Run: headless pygame with SDL's dummy video driver; simulated clock (each Clock.tick advances the game by its frame time, no real sleeping); random seed 0; keys injected as events and as key.get_pressed() state; mouse plan: one left click at the window centre at the start of phase 2, then a move to the lower-right quarter at the start of phase 3.
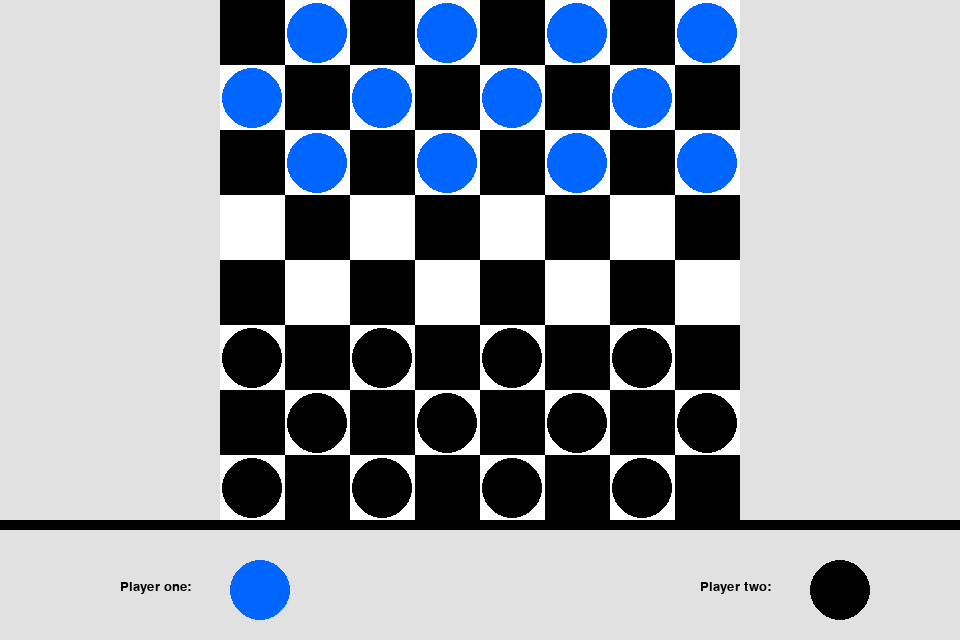
Frame 1 of 4 · flips 1–60 · no input
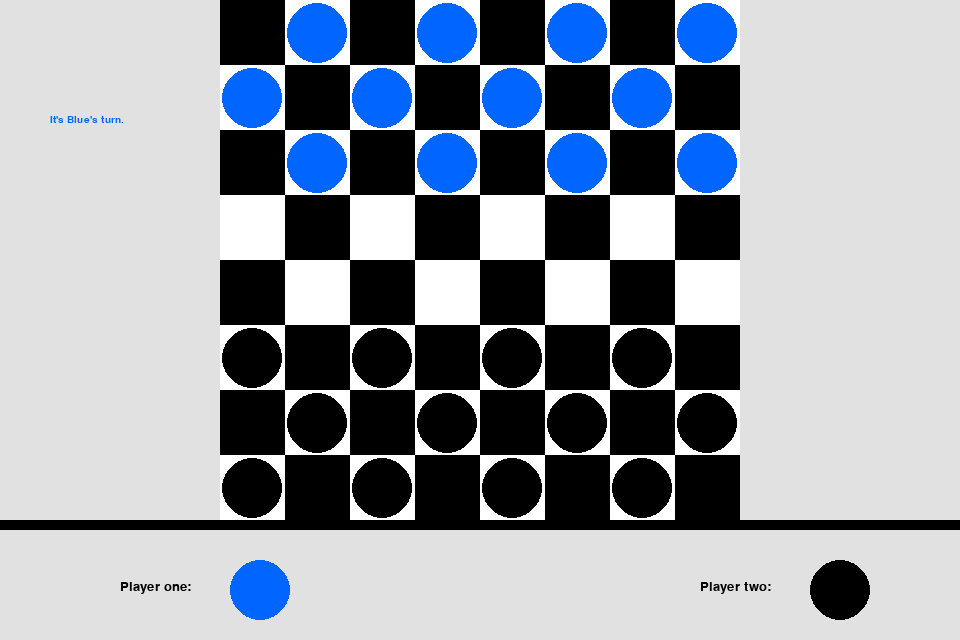
Frame 2 of 4 · flips 61–180 · clicked the window centre · tapped SPACE, RETURN · held RIGHT (→), D
Frame 3 of 4 · flips 181–300 · moved the mouse to the lower-right quarter · held DOWN (↓), S · screen unchanged from frame 2, image omitted
Frame 4 of 4 · flips 301–420 · held LEFT (←), A, UP (↑), W · screen unchanged from frame 3, image omitted

The pygame program that drew these frames:

import pygame
from pygame.locals import *
import os
from random import *
from sys import exit

#################### COLOURS ##########################
black=(0,0,0)
white=(255,255,255)
red=(255,0,0)
pink=(255,51,204)
green=(0,102,0)
lightGreen=(0,255,0)
purple=(153,51,255)
blue=(0,102,255)
lightBlue=(51,204,255)
yellow=(255,204,0)
brown=(153,51,0)
grey=(179,179,179)
greenBlue=(0,102,102)
greyBackground =(225, 225, 225)
########################################################
normalBlue,normalBlack, kingBlue, kingBlack =1,2,3,4
width = 65 #width and height of each square on board
height = 65
radius = 30 # radius of each piece
margin = 0 #margin between each square on board
D_from_edge = 220
moveCounter = 0
clickCounter=0
turn = 'blue'
playerOneColour = 'blue'
playerTwoColour = 'black'
vs_cpu = False
# stores coordinates, when -1 board is not affected
startX = -1
startY = -1
endX = -1
endY = -1

pygame.init()
gameBoard = []
windowSize = [960,640]
win = pygame.display.set_mode(windowSize)
pygame.display.set_caption("Ace Of Checkers")
win.fill(greyBackground)

done = False

clock = pygame.time.Clock();

def square_colour(row,col): #find colour of each square
    return black if (row + col)%2 ==0 else white 

def newGameBoard():
    global gameBoard, newGame
    gameBoard[:] = [[None]*8 for i in range(8)]  # Empty the game board.

    for x in range(8):
        for y in range(8):
            if square_colour(x, y) == white:
                if y in range(3):
                    gameBoard[x][y]=normalBlue
                if y in range(5,8):
                    gameBoard[x][y]=normalBlack

    newGame=False

def board_GUI(black,white): #draws the board onto the window
    for boardRow in range(8):
        for boardColumn in range(8):
            xCoord = ((margin + width)* boardColumn + margin)+D_from_edge
            yCoord=(margin+height) * boardRow + margin
            currentColour = square_colour(boardRow, boardColumn)
            pygame.draw.rect(win,currentColour,[xCoord,yCoord, width, height])



def calculatePieceTotal():
    bluePieceTotal=0
    blackPieceTotal=0
    for x in range(8):
        for y in range(8):
            if gameBoard[x][y]==normalBlack:
                blackPieceTotal=blackPieceTotal+1 #if there is a black piece in pos, add 1 to to total
            elif gameBoard[x][y]==kingBlack:
                blackPieceTotal=blackPieceTotal+1 #if there is a black king is pos, add 1 to total
            elif gameBoard[x][y]==normalBlue:
                bluePieceTotal=bluePieceTotal+1 #if there is a blue piece in pos, add 1 to total 
            elif gameBoard[x][y]==kingBlue:
                bluePieceTotal=bluePieceTotal+1 #if there is a blue king in pos, add 1 to total
    return bluePieceTotal,blackPieceTotal


def drawPieces():
    global redPieceTotal,blackPieceTotal
    font=pygame.font.SysFont("comicsansms", 30) 
    kingLbl=font.render('K', True, (255,255,255)) #write the letter K on King Pieces
    for x in range(8):
        for y in range(8):
            xCoord=((margin+width) * x + margin+32)+D_from_edge
            yCoord=(margin+height) * y + margin+33
            if gameBoard[x][y]==normalBlack:
                pygame.draw.circle(win,black,(xCoord,yCoord),radius)#draws black piece
            if gameBoard[x][y]==kingBlack:
                pygame.draw.circle(win,black,(xCoord,yCoord),radius)#draws black king 
                win.blit(kingLbl,(xCoord-10,yCoord-20))#adds K label
            if gameBoard[x][y]==normalBlue:
                pygame.draw.circle(win,blue,(xCoord,yCoord),radius)#draws blue piece
            if gameBoard[x][y]==kingBlue:
                pygame.draw.circle(win,blue,(xCoord,yCoord),radius)#draws blue king
                win.blit(kingLbl,(xCoord-10,yCoord-20))#adds k label
            if gameBoard[x][y]==None and square_colour(x,y)==white:
                pygame.draw.circle(win,white,(xCoord,yCoord),radius)#white circles in empty spots
    # will update board every time a move is played
    pygame.display.update()

############################### POSSIBLE MOVES #########################################    
def southWestMove(startX,startY):
    return startX-1,startY+1
def southEastMove(startX,startY):
    return startX+1,startY+1
def northWestMove(startX,startY):
    return startX-1,startY-1
def northEastMove(startX,startY):
    return startX+1,startY-1
def southWestJump(startX,startY):
    middleX,middleY=southWestMove(startX,startY)#middle x & y are the spot of the piece being jumped over
    return middleX-1,middleY+1  #returns position of moving piece
def southEastJump(startX,startY):
    middleX,middleY=southEastMove(startX,startY)
    return middleX+1,middleY+1 
def northWestJump(startX,startY):
    middleX,middleY=northWestMove(startX,startY)
    return middleX-1,middleY-1
def northEastJump(startX,startY):
    middleX,middleY=northEastMove(startX,startY)
    return middleX+1,middleY-1

def makeBlueMove(startX,startY,endX,endY):

    gameBoard[startX][startY]=None
    if endY==7:
        gameBoard[endX][endY]=kingBlue #if at the opposite end of board turn into king
    else:
        gameBoard[endX][endY]=normalBlue #stays normal blue anywhere else on board

    endTurn()

###this will make a jump for the blue piece in the gameBoard
def makeBlueJump(startX,startY,endX,endY,takeX,takeY):
    gameBoard[startX][startY]=None 
    gameBoard[takeX][takeY]=None #checks if anything in pos piece will jump to
    if endY==7:
        gameBoard[endX][endY]=kingBlue
    else:
        gameBoard[endX][endY]=normalBlue

    endTurn()
#this will make a move for the blue king in the game Board
def makeKingBlueMove(startX,startY,endX,endY):
    gameBoard[startX][startY]=None
    gameBoard[endX][endY]=kingBlue
    endTurn()
    
#this willl make a jump for the blue king in the gameboard
def makeKingBlueJump(startX,startY,endX,endY,takeX,takeY):
    gameBoard[startX][startY]=None
    gameBoard[takeX][takeY]=None
    gameBoard[endX][endY]=kingBlue
    endTurn()
    
# this will make a move for black king in the gameboard
def makeKingBlackMove(startX,startY,endX,endY):
    gameBoard[startX][startY]=None
    gameBoard[endX][endY]=kingBlack
    endTurn()
    
#this will make a jump for the king black in the gameboard
def makeKingBlackJump(startX,startY,endX,endY,takeX,takeY):
    gameBoard[startX][startY]=None
    gameBoard[takeX][takeY]=None
    gameBoard[endX][endY]=kingBlack
    endTurn()

#this will make a move for the black piece in the game board
def makeBlackMove(startX,startY,endX,endY):
    gameBoard[startX][startY]=None
    if endY==0:
        gameBoard[endX][endY]=kingBlack
    else:
        gameBoard[endX][endY]=normalBlack

    endTurn()

#this will make a jump for the black piece in the gameBoard
def makeBlackJump(startX,startY,endX,endY,takeX,takeY):
    gameBoard[startX][startY]=None
    gameBoard[takeX][takeY]=None
    if endY==0:
        gameBoard[endX][endY]=kingBlack
    else:
        gameBoard[endX][endY]=normalBlack

    endTurn()




def checkLegalMove(endX,endY,startX,startY):
    global gameBoard
    checkX,checkY=southWestMove(startX,startY) 
    checkX1,checkY1=southEastMove(startX,startY)
    jumpX,jumpY=southWestJump(startX,startY)
    jumpX1,jumpY1=southEastJump(startX,startY)
    checkX2,checkY2=northWestMove(startX,startY)
    checkX3,checkY3=northEastMove(startX,startY)
    jumpX2,jumpY2=northWestJump(startX,startY)
    jumpX3,jumpY3=northEastJump(startX,startY)
    if turn=="blue":
        if gameBoard[startX][startY]==normalBlue: #checks if piece in this pos is a normal blue
            if endX==checkX and endY==checkY: #checks if there is a piece in the pos that the piece will move to
                if gameBoard[endX][endY]==None: #if there isn't then the piece will move
                    makeBlueMove(startX,startY,endX,endY)

            elif endX==checkX1 and endY==checkY1:
                if gameBoard[endX][endY]==None:
                    makeBlueMove(startX,startY,endX,endY)

            elif (gameBoard[checkX][checkY]==normalBlack):
                if endX==jumpX and endY==jumpY:
                    if gameBoard[endX][endY]==None:
                        takeX,takeY=checkX,checkY
                        makeBlueJump(startX,startY,endX,endY,takeX,takeY)

            elif (gameBoard[checkX1][checkY1]==normalBlack):
                if endX==jumpX1 and endY==jumpY1:
                    if gameBoard[endX][endY]==None:
                        takeX,takeY=checkX1,checkY1
                        makeBlueJump(startX,startY,endX,endY,takeX,takeY)

        elif gameBoard[startX][startY]==kingBlue:
            if endX==checkX2 and endY==checkY2:
                if gameBoard[endX][endY]==None:
                    makeKingBlueMove(startX,startY,endX,endY)

            elif endX==checkX3 and endY==checkY3:
                if gameBoard[endX][endY]==None:
                    makeKingBlueMove(startX,startY,endX,endY)

            elif (gameBoard[checkX2][checkY2]==normalBlack):
                if endX==jumpX and endY==jumpY:
                    if gameBoard[endX][endY]==None:
                        takeX,takeY=checkX2,checkY2
                        makeKingBlueJump(startX,startY,endX,endY,takeX,takeY)
            elif (gameBoard[checkX2][checkY2]==kingBlack):
                if endX==jumpX2 and endY==jumpY2:
                    if gameBoard[endX][endY]==None:
                        takeX,takeY=checkX2,checkY2
                        makeKingBlueJump(startX,startY,endX,endY,takeX,takeY)

            elif (gameBoard[checkX3][checkY3]==normalBlack):
                if endX==jumpX3 and endY==jumpY3:
                    if gameBoard[endX][endY]==None:
                        takeX,takeY=checkX3,checkY3
                        makeKingBlueJump(startX,startY,endX,endY,takeX,takeY)
            elif (gameBoard[checkX3][checkY3]==kingBlack):
                if endX==jumpX3 and endY==jumpY3:
                    if gameBoard[endX][endY]==None:
                        takeX,takeY=checkX3,checkY3
                        makeKingBlueJump(startX,startY,endX,endY,takeX,takeY)
            elif endX==checkX and endY==checkY:
                if gameBoard[endX][endY]==None:
                    makeKingBlueMove(startX,startY,endX,endY)

            elif endX==checkX1 and endY==checkY1:
                if gameBoard[endX][endY]==None:
                    makeKingBlueMove(startX,startY,endX,endY)

            elif (gameBoard[checkX][checkY]==normalBlack):
                if endX==jumpX and endY==jumpY:
                    if gameBoard[endX][endY]==None:
                        takeX,takeY=checkX,checkY
                        makeKingBlueJump(startX,startY,endX,endY,takeX,takeY)

            elif (gameBoard[checkX][checkY]==kingBlack):
                if endX==jumpX and endY==jumpY:
                    if gameBoard[endX][endY]==None:
                        takeX,takeY=checkX,checkY
                        makeKingBlueJump(startX,startY,endX,endY,takeX,takeY)

            elif (gameBoard[checkX1][checkY1]==normalBlack):
                if endX==jumpX1 and endY==jumpY1:
                    if gameBoard[endX][endY]==None:
                        takeX,takeY=checkX1,checkY1
                        makeKingBlueJump(startX,startY,endX,endY,takeX,takeY)
            elif (gameBoard[checkX1][checkY1]==normalBlack):
                if endX==jumpX1 and endY==jumpY1:
                    if gameBoard[endX][endY]==None:
                        takeX,takeY=checkX1,checkY1
                        makeKingBlueJump(startX,startY,endX,endY,takeX,takeY)


    else:
        if gameBoard[startX][startY]==normalBlack:
            if endX==checkX2 and endY==checkY2:
                if gameBoard[endX][endY]==None:
                    makeBlackMove(startX,startY,endX,endY)

            elif endX==checkX3 and endY==checkY3:
                if gameBoard[endX][endY]==None:
                    makeBlackMove(startX,startY,endX,endY)

            elif (gameBoard[checkX2][checkY2]==normalBlue):
                if endX==jumpX2 and endY==jumpY2:
                    if gameBoard[endX][endY]==None:
                        takeX,takeY=checkX2,checkY2
                        makeBlackJump(startX,startY,endX,endY,takeX,takeY)

            elif (gameBoard[checkX3][checkY3]==normalBlue):
                if endX==jumpX3 and endY==jumpY3:
                    if gameBoard[endX][endY]==None:
                        takeX,takeY=checkX3,checkY3
                        makeBlackJump(startX,startY,endX,endY,takeX,takeY)

        elif gameBoard[startX][startY]==kingBlack:
                        if endX==checkX and endY==checkY:
                            if gameBoard[endX][endY]==None:
                                makeKingBlackMove(startX,startY,endX,endY)

                        elif endX==checkX1 and endY==checkY1:
                            if gameBoard[endX][endY]==None:
                                makeKingBlackMove(startX,startY,endX,endY)

                        elif (gameBoard[checkX][checkY]==normalBlue):
                            if endX==jumpX and endY==jumpY:
                                if gameBoard[endX][endY]==None:
                                    takeX,takeY=checkX,checkY
                                    makeKingBlackJump(startX,startY,endX,endY,takeX,takeY)

                        elif (gameBoard[checkX][checkY]==kingBlue):
                            if endX==jumpX and endY==jumpY:
                                if gameBoard[endX][endY]==None:
                                    takeX,takeY=checkX,checkY
                                    makeKingBlackJump(startX,startY,endX,endY,takeX,takeY)

                        elif (gameBoard[checkX1][checkY1]==normalBlue):
                            if endX==jumpX1 and endY==jumpY1:
                                if gameBoard[endX][endY]==None:
                                    takeX,takeY=checkX1,checkY1
                                    makeKingBlackJump(startX,startY,endX,endY,takeX,takeY)

                        elif (gameBoard[checkX1][checkY1]==kingBlue):
                            if endX==jumpX1 and endY==jumpY1:
                                if gameBoard[endX][endY]==None:
                                    takeX,takeY=checkX1,checkY1
                                    makeKingBlackJump(startX,startY,endX,endY,takeX,takeY)

                        elif endX==checkX2 and endY==checkY2:
                            if gameBoard[endX][endY]==None:
                                makeKingBlackMove(startX,startY,endX,endY)

                        elif endX==checkX3 and endY==checkY3:
                            if gameBoard[endX][endY]==None:
                                makeKingBlackMove(startX,startY,endX,endY)

                        elif (gameBoard[checkX2][checkY2]==normalBlue):
                            if endX==jumpX2 and endY==jumpY2:
                                if gameBoard[endX][endY]==None:
                                    takeX,takeY=checkX2,checkY2
                                    makeKingBlackJump(startX,startY,endX,endY,takeX,takeY)

                        elif (gameBoard[checkX2][checkY2]==kingBlue):
                            if endX==jumpX2 and endY==jumpY2:
                                if gameBoard[endX][endY]==None:
                                    takeX,takeY=checkX2,checkY2
                                    makeKingBlackJump(startX,startY,endX,endY,takeX,takeY)


                        elif (gameBoard[checkX3][checkY3]==normalBlue):
                            if endX==jumpX3 and endY==jumpY3:
                                if gameBoard[endX][endY]==None:
                                    takeX,takeY=checkX3,checkY3
                                    makeKingBlackJump(startX,startY,endX,endY,takeX,takeY)

                        elif (gameBoard[checkX3][checkY3]==kingBlue):
                            if endX==jumpX3 and endY==jumpY3:
                                if gameBoard[endX][endY]==None:
                                    takeX,takeY=checkX3,checkY3
                                    makeKingBlackJump(startX,startY,endX,endY,takeX,takeY)

    print(gameBoard)


#this will wbe used to either switch turns or find out if someone has won the game
def endTurn():
    global turn
    if turn=="blue":
        if checkEndGame(turn)==True: #will check if opponent has lost all pieces
            font=pygame.font.SysFont("comicsansms", 20)
            if playerOneColour==turn:
                winnerLbl=font.render("BLUE wins the game", True, (0,102,255))#prints if blue wins
                
            else:
                winnerLbl=font.render("BLACK wins the game", True, (0,0,0))#prints if black wins

            win.blit(winnerLbl,(430,600))
        else:
            turn="black" #alternates the turn

    else:
        if checkEndGame(turn)==True: #will check if opponent has lost all pieces
                    font=pygame.font.SysFont("calibri", 20)
                    if playerOneColour==turn:
                        winnerLbl=font.render("BLUE wins the game", True, (0,102,255))
                    else:
                        winnerLbl=font.render("BLACK wins the game", True, (0,0,0))

                    win.blit(winnerLbl,(410,600))
        else:
            turn="blue" #alternates the turn


def checkEndGame(turn): #counts amount of pieces and if 0 the player who's turn it is wins
    blueTotal,blackTotal=calculatePieceTotal()
    if turn=="blue":
        if blackTotal==0:
            return True #if there are no black pieces left the function will be true
        else:
            return False #if there are still black pieces the function will be false

    else:
        if blueTotal==0: 
            return True #if there are no blue pieces left the function will be true
        else:
            return False #if there are still blue pieces the function will be false

#this is to check that the user has clicked on the right piece
def checkCorrectPlayerPiece(startX,startY):
    global clickCounter
    font=pygame.font.SysFont("comic+sansms", 15)
    if turn=="blue":#if its blue turn they can only use normal blue or king blue
        if gameBoard[startX][startY]!=normalBlue:
            if gameBoard[startX][startY]!=kingBlue:
                clickCounter=0
                moveStatusLbl=font.render("It's Blue's turn. ", True, (0,102,255))
                #if player clicks the wrong piece 'its blue's turn' will appear
                win.blit(moveStatusLbl,(50,115))

                print("wrong piece")
            else:

                print("correct piece")

        else:

            moveStatusLbl=font.render("Make your move", True, (0,102,255))
            win.blit(moveStatusLbl,(50,100))
            print("correct piece")
            pygame.draw.rect(win,(225,225,225),(800,100,879,73),67)
            #covers the 'its blue's turn'  and 'make your move' sentences
            
            
    elif turn=="black":#if its blacks turn they can only use normal black or king black
        if gameBoard[startX][startY]!=normalBlack:
            if gameBoard[startX][startY]!=kingBlack:
                clickCounter=0

                moveStatusLbl=font.render("It's Black's turn.", True, (0,0,0))
                win.blit(moveStatusLbl,(800,115))

                print("not working")
            else:
                print("correct piece")

        else:
            moveStatusLbl=font.render("Make your move", True, (0,0,0))
            win.blit(moveStatusLbl,(800,100))

            print("correct piece")
            pygame.draw.rect(win,(225,225,225),(50,100,79,73),62)
    print(startX,startY)


def drawGameStatusBox(black):
    pygame.draw.rect(win, black, [0,520,960,10])
    font=pygame.font.SysFont("calibri", 20)
    playerOne=font.render("Player one:", True, (0,0,0))
    playerTwo=font.render("Player two:", True, (0,0,0))
    win.blit(playerOne,(120,580))#putting the labels onto the gui
    win.blit(playerTwo,(700,580))
    if playerOneColour=="blue":
        pygame.draw.circle(win,blue,(260,590),radius) #draws circles blue/black showing
        pygame.draw.circle(win,black,(840,590),radius)#what colour each player is
    else:
        pygame.draw.circle(win,black,(840,590),radius)
        pygame.draw.circle(win,blue,(260,590),radius)



board_GUI(black,white)
newGameBoard()
clock.tick(60)
pygame.display.flip()
drawGameStatusBox(black)



while not done:
                
    for event in pygame.event.get():
                 if event.type == pygame.QUIT:
                    done = True
                    #quit()
                    pygame.display.quit()
                    pygame.quit()

                 elif event.type == pygame.MOUSEBUTTONDOWN:
                    pos = pygame.mouse.get_pos()
                    column = (pos[0]-D_from_edge) // (width+margin)
                    row = pos[1] // (height + margin)
                    clickCounter = clickCounter+1
                    
                    

                    if clickCounter==1:
                            startX=column
                            startY=row
                            checkCorrectPlayerPiece(startX,startY)
                    if clickCounter==2:
                            endX=column
                            endY=row
                            checkLegalMove(endX,endY,startX,startY)
                            clickCounter=0

                    



    drawPieces()
